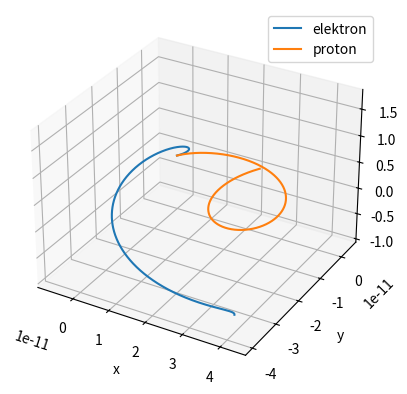

Generate this figure with matplotlib:
import numpy as np
import matplotlib.pyplot as plt

q=1.602e-19 #c
m=9.11e-31 #kg
B = np.array([0,0,1])
E = np.array([1,1,1])
v0 = np.array([1,1,1])
r0 = np.array([0,0,0])
dt = 1e-14 #s
def simulacija_gibanja(q):
   r = np.zeros((4000, 3))
   v = np.zeros((4000, 3))
    
   r[0] = r0
   v[0] = v0
   
   for i in range(3999):
        a = (q / m) * (E + np.cross(v[i], B))
        v[i+1] = v[i] + a * dt
        r[i+1] = r[i] + v[i+1] * dt
   return r

r_elektron = simulacija_gibanja(q=-1.602e-19)
r_pozitron = simulacija_gibanja(q=1.602e-19)

ax = plt.axes(projection='3d')
ax.plot(r_elektron[:,0], r_elektron[:,1], r_elektron[:,2],label='elektron')
ax.plot(r_pozitron[:,0], r_pozitron[:,1], r_pozitron[:,2], label='proton')
ax.set_xlabel('x')
ax.set_ylabel('y')
ax.set_zlabel('z')
ax.legend()
plt.show()
